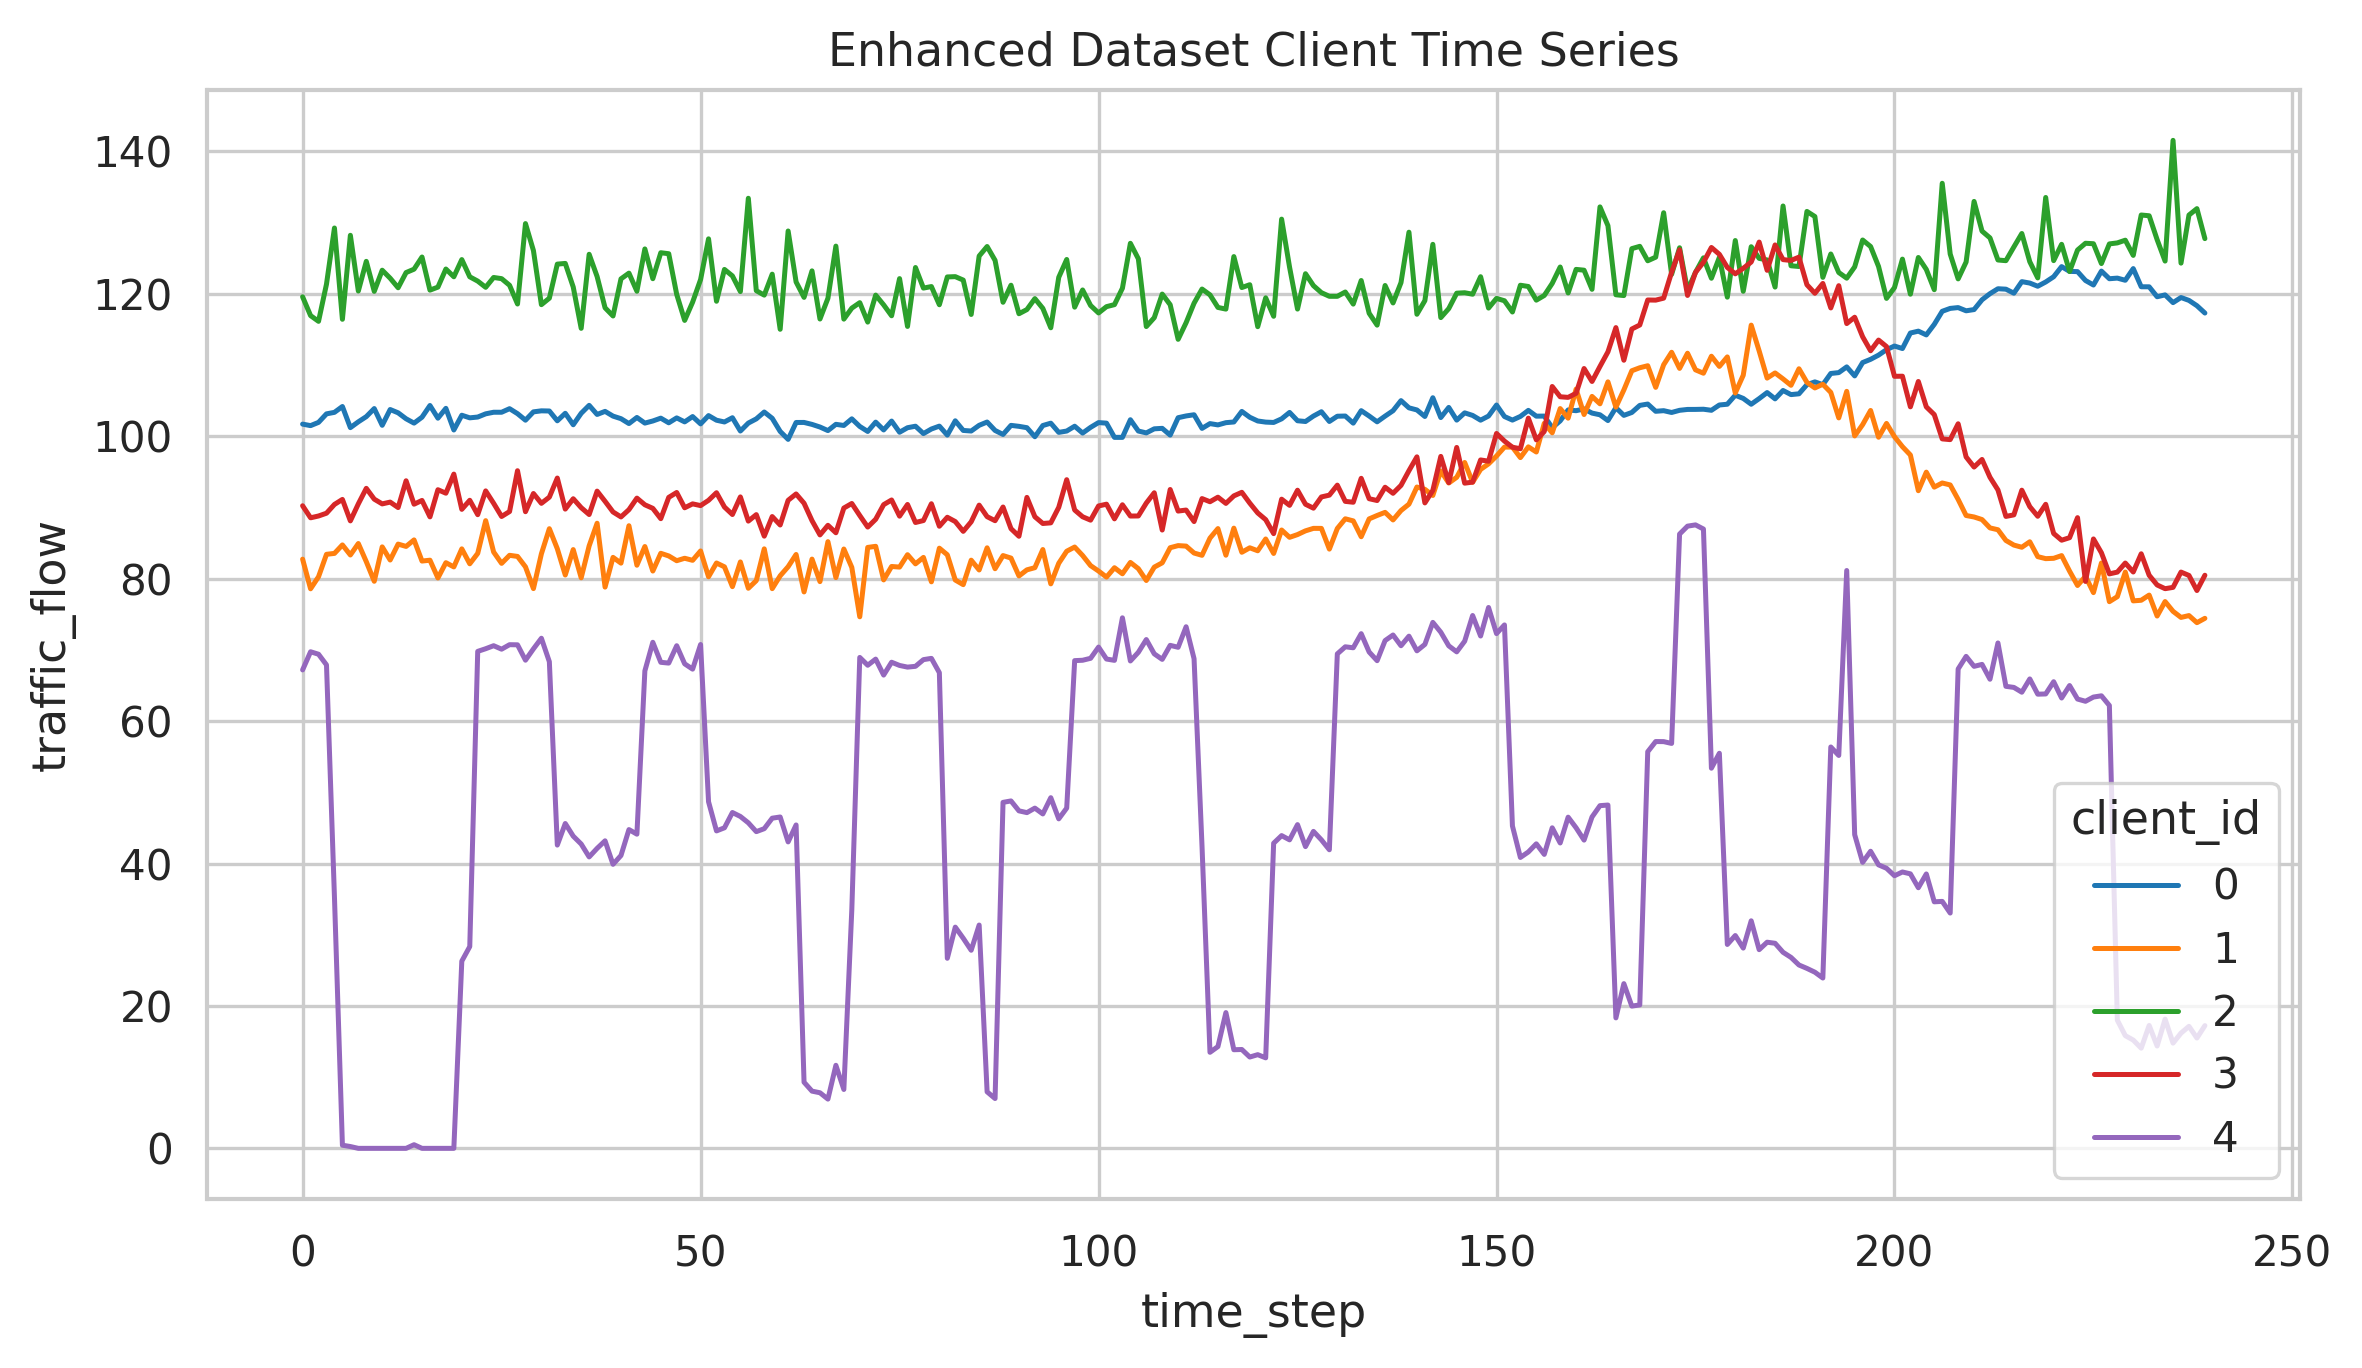

Source data for this figure (header and first rows):
client_id, time_step, traffic_flow
0, 0, 101.7
0, 1, 101.5
0, 2, 102
0, 3, 103.1
0, 4, 103.4
0, 5, 104.2
0, 6, 101.2
0, 7, 102
0, 8, 102.8
0, 9, 103.9
0, 10, 101.5
0, 11, 103.8
0, 12, 103.3
0, 13, 102.5
0, 14, 101.8
0, 15, 102.7
0, 16, 104.3
0, 17, 102.5
0, 18, 103.9
0, 19, 100.9
0, 20, 103
0, 21, 102.6
0, 22, 102.7
0, 23, 103.2
0, 24, 103.4
0, 25, 103.4
0, 26, 103.9
0, 27, 103.2
0, 28, 102.3
0, 29, 103.4
0, 30, 103.6
0, 31, 103.5
0, 32, 102.2
0, 33, 103.2
0, 34, 101.6
0, 35, 103.2
0, 36, 104.3
0, 37, 103.1
0, 38, 103.5
0, 39, 102.8
0, 40, 102.5
0, 41, 101.8
0, 42, 102.6
0, 43, 101.9
0, 44, 102.1
0, 45, 102.5
0, 46, 101.9
0, 47, 102.6
0, 48, 102
0, 49, 102.8
0, 50, 101.7
0, 51, 102.9
0, 52, 102.3
0, 53, 102
0, 54, 102.6
0, 55, 100.7
0, 56, 101.9
0, 57, 102.4
0, 58, 103.4
0, 59, 102.5
... 1,140 more rows
